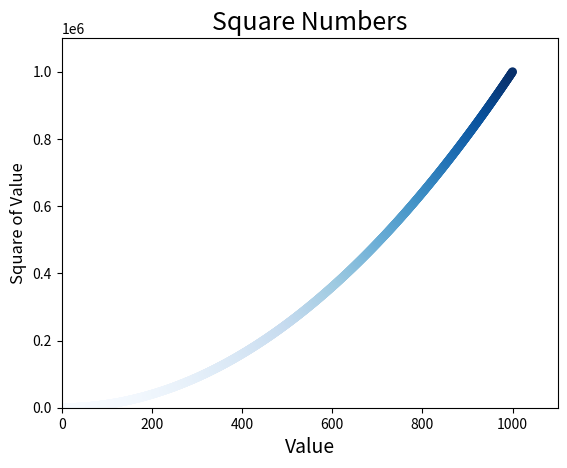

Generate this figure with matplotlib:
import matplotlib.pyplot as plt


def create_scatters():
    x_values = list(range(1, 1001))
    y_values = [x ** 2 for x in x_values]
    plt.scatter(x_values, y_values, s=40, edgecolor='none', c=y_values, cmap=plt.cm.Blues)
    # Set chart title and label axes
    plt.title("Square Numbers", fontsize=18)
    plt.xlabel("Value", fontsize=14)
    plt.ylabel("Square of Value", fontsize=12)
    # Set size of tick labels
    plt.tick_params(axis='both', labelsize=10, which='major')
    # Set the range for each axes
    plt.axis([0, 1100, 0, 1100000])
    # plt.figure(num = "Figure 1", figsize=(5,5))
    # plt.rcParams['figure.figsize'] = (400,160)
    plt.savefig('my_plot_tight.png', bbox_inches='tight')
    # plt.savefig('my_plot_tight.png' , bbox_inches =)
    plt.savefig('my_plot_reg.png')
    plt.show()

def plot_from_lists():
    squares = [1, 4, 9, 16, 25]
    input_values = list(range(1, 6))
    plt.plot(input_values, squares, linewidth=5)
    # Set chart title and label axes
    plt.title("Square Numbers", fontsize=24)
    plt.xlabel("Value", fontsize=14)
    plt.ylabel("Square of Value", fontsize=14)
    # Set size of tick labels
    plt.tick_params(axis='both', labelsize=14, color='red')
    plt.show()

# plot_from_lists()
create_scatters()
